Run: headless pygame with SDL's dummy video driver; simulated clock (each Clock.tick advances the game by its frame time, no real sleeping); random seed 0; keys injected as events and as key.get_pressed() state; mouse plan: one left click at the window centre at the start of phase 2, then a move to the lower-right quarter at the start of phase 3.
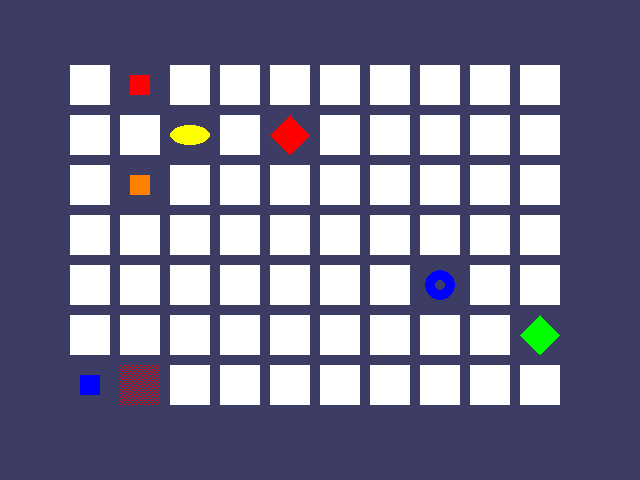
Frame 1 of 4 · flips 1–60 · no input
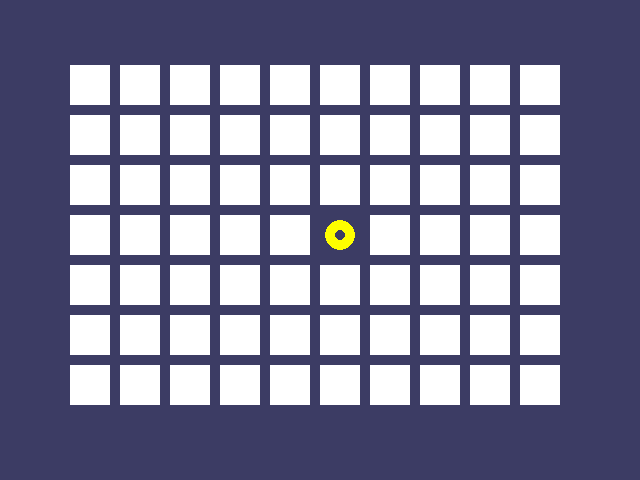
Frame 2 of 4 · flips 61–180 · clicked the window centre · tapped SPACE, RETURN · held RIGHT (→), D
Frame 3 of 4 · flips 181–300 · moved the mouse to the lower-right quarter · held DOWN (↓), S · screen unchanged from frame 2, image omitted
Frame 4 of 4 · flips 301–420 · held LEFT (←), A, UP (↑), W · screen unchanged from frame 3, image omitted

The pygame program that drew these frames:

import sys
import random
import pygame
from pygame.locals import *

# define constants
FPS = 30
REVEAL_SPEED = 8

# pixel sizes
WINDOW_WIDTH = 640
WINDOW_HEIGHT = 480
BOX_SIZE = 40
GAP_SIZE = 10

# board size
BOARD_COLS = 10  # COLUMNS
BOARD_ROWS = 7  # ROWS

assert (BOARD_COLS * BOARD_ROWS) % 2 == 0, 'Board needs to have an even number of boxes'
XMARGIN = int((WINDOW_WIDTH - (BOARD_COLS * (BOX_SIZE + GAP_SIZE))) / 2)
YMARGIN = int((WINDOW_HEIGHT - (BOARD_ROWS * (BOX_SIZE + GAP_SIZE))) / 2)

# colors
GRAY = (100, 100, 100)
NAVYBLUE = (60, 60, 100)
WHITE = (255, 255, 255)
RED = (255, 0, 0)
GREEN = (0, 255, 0)
BLUE = (0, 0, 255)
YELLOW = (255, 255, 0)
ORANGE = (255, 128, 0)
PURPLE = (255, 0, 255)
CYAN = (0, 255, 255)

BACKGROUND_COLOR = NAVYBLUE
BACKGROUND_LIGHT_COLOR = GRAY
BOX_COLOR = WHITE
HIGHLIGHT_COLOR = BLUE

# shapes
DONUT = 'donut'
SQUARE = 'square'
DIAMOND = 'diamond'
LINES = 'lines'
OVAL = 'oval'

# shape colors
ALL_COLORS = (RED, GREEN, BLUE, YELLOW, ORANGE, PURPLE, CYAN)
ALL_SHAPES = (DONUT, SQUARE, DIAMOND, LINES, OVAL)
assert len(ALL_COLORS) * len(ALL_SHAPES) * 2 >= BOARD_COLS * BOARD_ROWS, \
    "Board is too big for the number of shapes/colors defined."


# main function
def main():
    global FPS_CLOCK, DISPLAY_SURFACE

    # init pygame
    pygame.init()
    FPS_CLOCK = pygame.time.Clock()
    DISPLAY_SURFACE = pygame.display.set_mode((WINDOW_WIDTH, WINDOW_HEIGHT), 0, 32)
    pygame.display.set_caption('Memory Game')

    # board setup
    mainBoard = getRandomizedBoard()
    revealedBoxes = generateRevealedBoxesData(False)

    # mouse
    mouseX = 0
    mouseY = 0

    # selection - stores the (x, y) of the first box clicked
    firstSelection = None

    # inital drawing
    DISPLAY_SURFACE.fill(BACKGROUND_COLOR)
    startGameAnimation(mainBoard)

    # game loop
    while True:
        mouseClicked = False

        # draw
        DISPLAY_SURFACE.fill(BACKGROUND_COLOR)
        drawBoard(mainBoard, revealedBoxes)

        # process input
        for event in pygame.event.get():
            if event.type == QUIT:
                pygame.quit()
                sys.exit()
            elif event.type == MOUSEMOTION:
                mouseX, mouseY = event.pos
            elif event.type == MOUSEBUTTONUP:
                mouseX, mouseY = event.pos
                mouseClicked = True

        # update
        boxX, boxY = getBoxAtPixel(mouseX, mouseY)
        if boxX is not None and boxY is not None:
            # the mouse is currently over a box
            if not revealedBoxes[boxY][boxX]:
                drawHighlightBox(boxX, boxY)
            if not revealedBoxes[boxY][boxX] and mouseClicked:
                revealBoxesAnimation(mainBoard, [(boxX, boxY)])
                revealedBoxes[boxY][boxX] = True
                if firstSelection is None:  # current box was the first selection
                    firstSelection = (boxX, boxY)
                else:  # current box was second box clicked --> evaluate pair
                    firstShape, firstColor = getShapeAndColor(mainBoard, firstSelection[0], firstSelection[1])
                    secondShape, secondColor = getShapeAndColor(mainBoard, boxX, boxY)
                    if firstShape != secondShape or firstColor != secondColor:  # mismatch
                        pygame.time.wait(1000)
                        coverBoxesAnimation(mainBoard, [(firstSelection[0], firstSelection[1]), (boxX, boxY)])
                        revealedBoxes[firstSelection[1]][firstSelection[0]] = False
                        revealedBoxes[boxY][boxX] = False
                    elif hasWon(revealedBoxes):  # check if all pairs found
                        gameWonAnimation(mainBoard)
                        pygame.time.wait(2000)

                        # reset the board
                        mainBoard = getRandomizedBoard()
                        revealedBoxes = generateRevealedBoxesData(False)

                        # show fully unrevealedBoxed for a second
                        # todo: split update and drawing
                        drawBoard(mainBoard, revealedBoxes)
                        pygame.display.update()
                        pygame.time.wait(1000)

                        # replay the start game animation
                        startGameAnimation(mainBoard)

                    # reset selection
                    firstSelection = None

        # draw screen
        pygame.display.update()
        FPS_CLOCK.tick(FPS)


def generateRevealedBoxesData(isRevealed):
    revealedBoxes = []
    for i in range(BOARD_ROWS):
        revealedBoxes.append([isRevealed] * BOARD_COLS)
    return revealedBoxes


def getRandomizedBoard():
    icons = []
    for color in ALL_COLORS:
        for shape in ALL_SHAPES:
            icons.append((shape, color))

    # randomize order of icon permutation
    random.shuffle(icons)
    requriedUniqueIconCount = int(BOARD_ROWS * BOARD_COLS / 2)
    icons = icons[:requriedUniqueIconCount] * 2  # create two of each
    random.shuffle(icons)

    # create board
    board = []
    for y in range(BOARD_ROWS):
        row = []
        for x in range(BOARD_COLS):
            row.append(icons[0])
            del icons[0]  # remove the icons as we assign them
        board.append(row)
    return board


def splitIntoGroupsOf(groupSize, theList):
    """ splits a list into list of lists,
    where the inner lists have at most
    groupSize number of items.
    """
    result = []
    for i in range(0, len(theList), groupSize):
        result.append(theList[i:i + groupSize])
    return result


def leftTopCoordsOfBox(boxX, boxY):
    """ convert board coordinates into pixel coordinates"""
    left = boxX * (BOX_SIZE + GAP_SIZE) + XMARGIN
    top = boxY * (BOX_SIZE + GAP_SIZE) + YMARGIN
    return (left, top)


def getBoxAtPixel(x, y):
    """returns a tuple of board coordinates if x,y matches a box"""
    for boxY in range(BOARD_ROWS):
        for boxX in range(BOARD_COLS):
            left, top = leftTopCoordsOfBox(boxX, boxY)
            boxRect = pygame.Rect(left, top, BOX_SIZE, BOX_SIZE)
            if boxRect.collidepoint(x, y):  # check whether pixel coordinates are inside box bounds
                return (boxX, boxY)
    return (None, None)  # pixel coordinates don't belong to any box


def drawIcon(shape, color, boxX, boxY):
    """draws the box with the specified board coordinates"""
    quarter = int(BOX_SIZE * 0.25)
    half = int(BOX_SIZE * 0.5)

    # get pixel coordinates from board coordinates
    left, top = leftTopCoordsOfBox(boxX, boxY)

    # draw
    if shape == DONUT:
        pygame.draw.circle(DISPLAY_SURFACE, color, (left + half, top + half), half - 5)
        pygame.draw.circle(DISPLAY_SURFACE, BACKGROUND_COLOR, (left + half, top + half), quarter - 5)
    elif shape == SQUARE:
        pygame.draw.rect(DISPLAY_SURFACE, color, (left + quarter, top + quarter, BOX_SIZE - half, BOX_SIZE - half))
    elif shape == DIAMOND:
        pygame.draw.polygon(DISPLAY_SURFACE, color, (
            (left + half, top), (left + BOX_SIZE - 1, top + half), (left + half, top + BOX_SIZE - 1),
            (left, top + half)))
    elif shape == LINES:
        for i in range(0, BOX_SIZE, 4):
            pygame.draw.line(DISPLAY_SURFACE, color, (left, top + i), (left + i, top))
            pygame.draw.line(DISPLAY_SURFACE, color, (left + i, top + BOX_SIZE - 1), (left + BOX_SIZE - 1, top + i))
    elif shape == OVAL:
        pygame.draw.ellipse(DISPLAY_SURFACE, color, (left, top + quarter, BOX_SIZE, half))


def getShapeAndColor(board, boxX, boxY):
    """ returns the shape and color for the specified box
    shape is stored in board[boxY][boxX][0]
    color is stored in board[boxY][boxX][1]
    """
    return board[boxY][boxX][0], board[boxY][boxX][1]


def drawBoxCovers(board, boxes, coverage):
    """draws boxes being covered/revealed.
    boxes is a list of two-item lists
    which have the x & y index of the box
    """

    for box in boxes:
        left, top = leftTopCoordsOfBox(box[0], box[1])
        pygame.draw.rect(DISPLAY_SURFACE, BACKGROUND_COLOR,(left, top, BOX_SIZE, BOX_SIZE))
        shape, color = getShapeAndColor(board, box[0], box[1])
        drawIcon(shape, color, box[0], box[1])

        # check whether to draw cover
        # todo: this seems wrong
        if coverage > 0:
            pygame.draw.rect(DISPLAY_SURFACE, BOX_COLOR, (left, top, coverage, BOX_SIZE))

    # todo: this should not happen inside of this function
    pygame.display.update()
    FPS_CLOCK.tick(FPS)


def revealBoxesAnimation(board, boxesToReveal):
    for coverage in range(BOX_SIZE, (-REVEAL_SPEED) - 1, -REVEAL_SPEED):
        drawBoxCovers(board, boxesToReveal, coverage)


def coverBoxesAnimation(board, boxesToCover):
    for coverage in range(0, BOX_SIZE + REVEAL_SPEED, REVEAL_SPEED):
        drawBoxCovers(board, boxesToCover, coverage)


def drawBoard(board, revealed):
    """draws all the boxes in their covered or revealed state"""
    for boxY in range(BOARD_ROWS):
        for boxX in range(BOARD_COLS):
            left, top = leftTopCoordsOfBox(boxX, boxY)

            if not revealed[boxY][boxX]:  # draw covered box
                pygame.draw.rect(DISPLAY_SURFACE, BOX_COLOR, (left, top, BOX_SIZE, BOX_SIZE))
            else:
                shape, color = getShapeAndColor(board, boxX, boxY)
                drawIcon(shape, color, boxX, boxY)

def drawHighlightBox(boxX, boxY):
    left, top = leftTopCoordsOfBox(boxX, boxY)
    pygame.draw.rect(DISPLAY_SURFACE, HIGHLIGHT_COLOR, (left - 5, top - 5, BOX_SIZE + 10, BOX_SIZE + 10), 4)

def startGameAnimation(board):
    # randomly reveal the boxes 8 at a time
    coveredBoxes = generateRevealedBoxesData(False)
    boxes = []
    for y in range(BOARD_ROWS):
        for x in range(BOARD_COLS):
            boxes.append((x, y))
    random.shuffle(boxes)
    boxGroups = splitIntoGroupsOf(8, boxes)

    # draw the board
    drawBoard(board, coveredBoxes)
    for boxGroup in boxGroups:
        revealBoxesAnimation(board, boxGroup)
        coverBoxesAnimation(board, boxGroup)

def gameWonAnimation(board):
    # flash the background color when the player has won
    coveredBoxes = generateRevealedBoxesData(True)
    colors = [BACKGROUND_COLOR, BACKGROUND_LIGHT_COLOR]
    for i in range(13):
        DISPLAY_SURFACE.fill(colors[i%2])
        drawBoard(board, coveredBoxes)
        pygame.display.update()
        pygame.time.wait(300)


def hasWon(revealedBoxes):
    for i in revealedBoxes:
        if False in i:  # is any i false?
            return False
    return True


if __name__ == '__main__':
    # todo: figure out what this does
    main()
